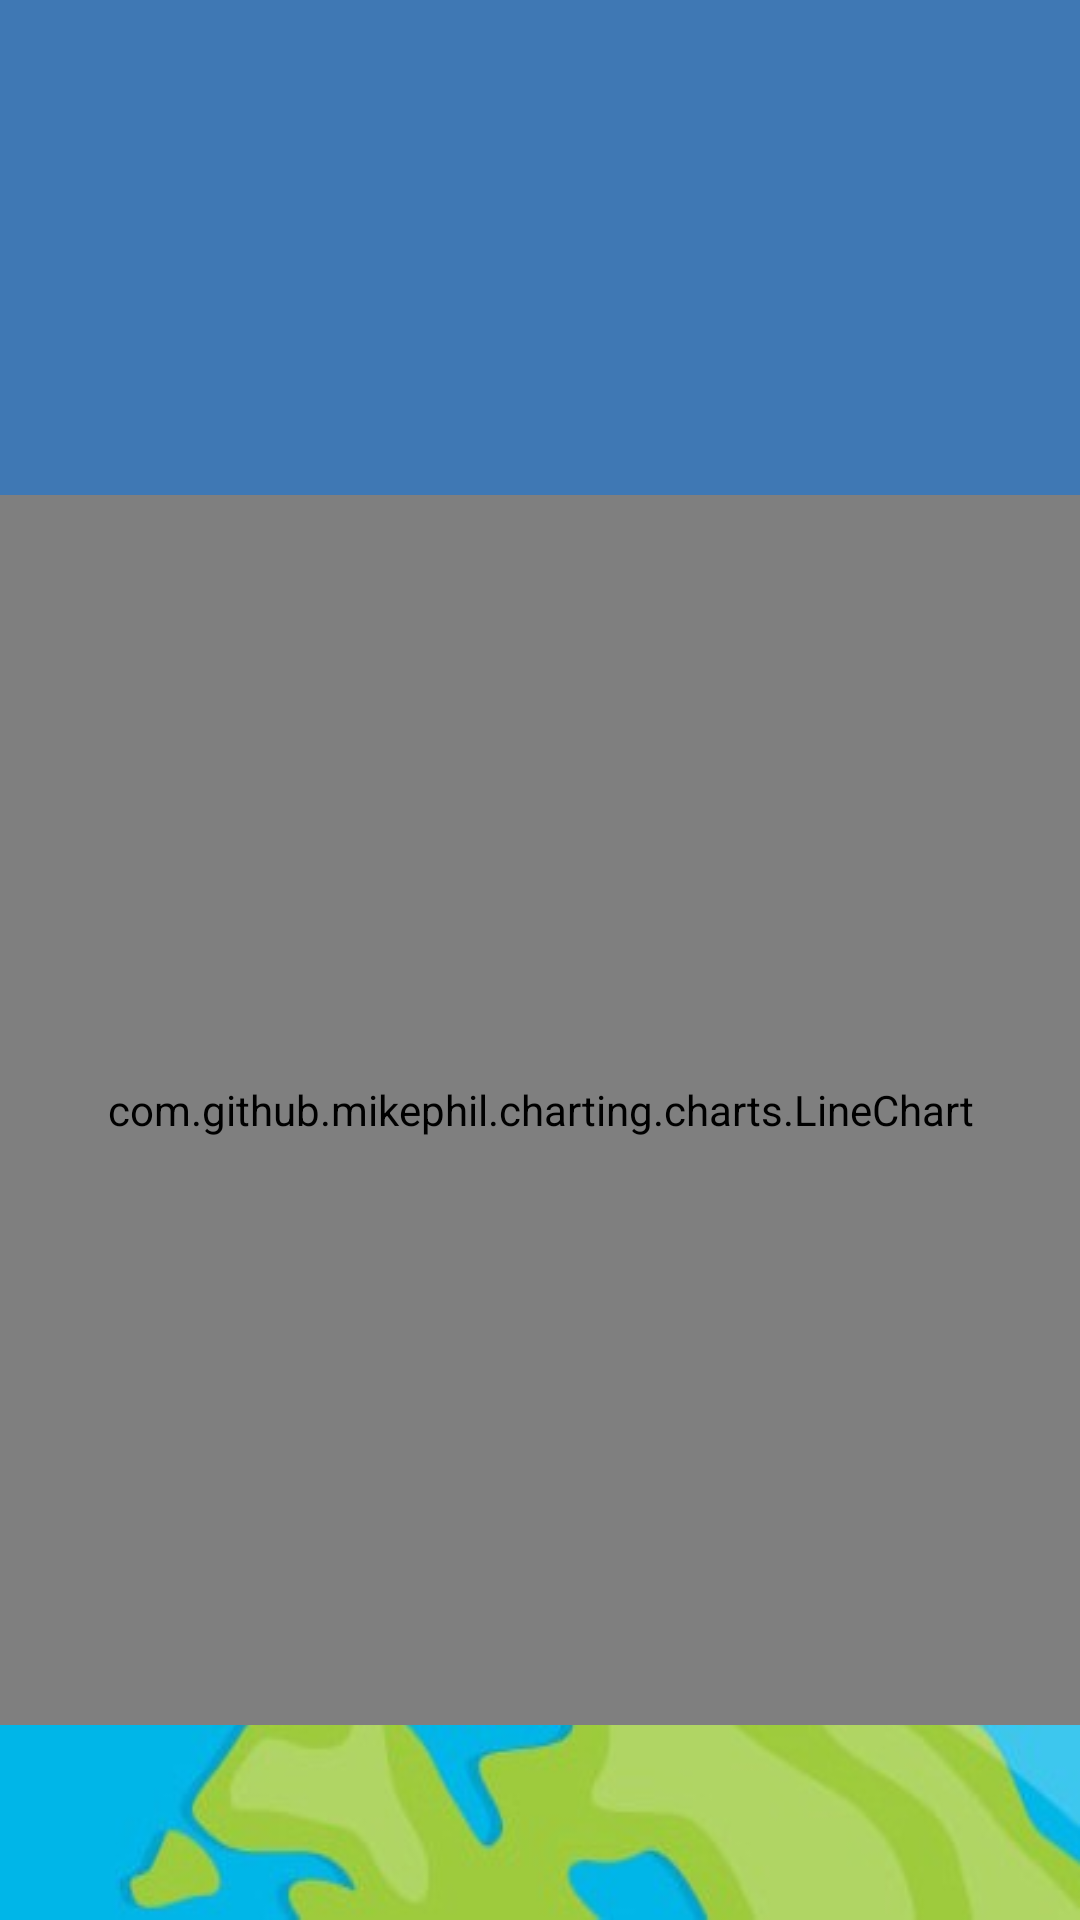

The Android layout XML behind this screen, and the referenced resources:
<!-- AndroidManifest.xml: application theme Theme.FinalTerm -->
<!-- res/layout/activity_end_page.xml -->
<?xml version="1.0" encoding="utf-8"?>
<FrameLayout xmlns:android="http://schemas.android.com/apk/res/android"
    xmlns:app="http://schemas.android.com/apk/res-auto"
    xmlns:tools="http://schemas.android.com/tools"
    android:layout_width="match_parent"
    android:layout_height="match_parent"
    android:background="#3F78B4"
    tools:context=".endPage">

    <ImageView
        android:layout_width="wrap_content"
        android:layout_height="wrap_content"
        android:scaleType="fitXY"
        android:layout_gravity="bottom"
        app:srcCompat="@drawable/u5" />

    <TextView
        android:id="@+id/endText"
        android:layout_width="wrap_content"
        android:layout_height="wrap_content"
        android:textColor="@color/white"
        android:textSize="50sp"
        android:gravity="center"
        android:layout_gravity="center_horizontal"
        android:layout_marginTop="65dp"
        android:text=""/>

    <Button
        android:id="@+id/btn_restart"
        android:layout_width="80dp"
        android:layout_height="80dp"
        android:layout_gravity="bottom|center_horizontal"
        android:layout_marginBottom="155dp"
        android:background="@drawable/outline_restart_alt_24"
        android:backgroundTint="#FFC107" />

    <com.github.mikephil.charting.charts.LineChart
        android:id="@+id/lineChart"
        android:layout_width="match_parent"
        android:layout_height="410dp"
        android:layout_marginTop="165dp"/>

</FrameLayout>
<!-- resources referenced by this layout -->
<resources>
  <color name="white">#FFFFFFFF</color>
  <!-- drawable u5: jpg bitmap (drawable, 36553 bytes) -->
  <style name="Theme.FinalTerm" parent="Theme.MaterialComponents.DayNight.NoActionBar.Bridge">
          
          <item name="colorPrimary">@color/purple_500</item>
          <item name="colorPrimaryVariant">@color/blue</item>
          <item name="colorOnPrimary">@color/white</item>
          
          <item name="colorSecondary">@color/teal_200</item>
          <item name="colorSecondaryVariant">@color/teal_700</item>
          <item name="colorOnSecondary">@color/black</item>
          
          <item name="android:statusBarColor" tools:targetApi="l">?attr/colorPrimaryVariant</item>
          
      </style>
  <color name="purple_500">#FF6200EE</color>
  <color name="blue">#3F78B4</color>
  <color name="teal_200">#FF03DAC5</color>
  <color name="teal_700">#FF018786</color>
  <color name="black">#FF000000</color>
</resources>
